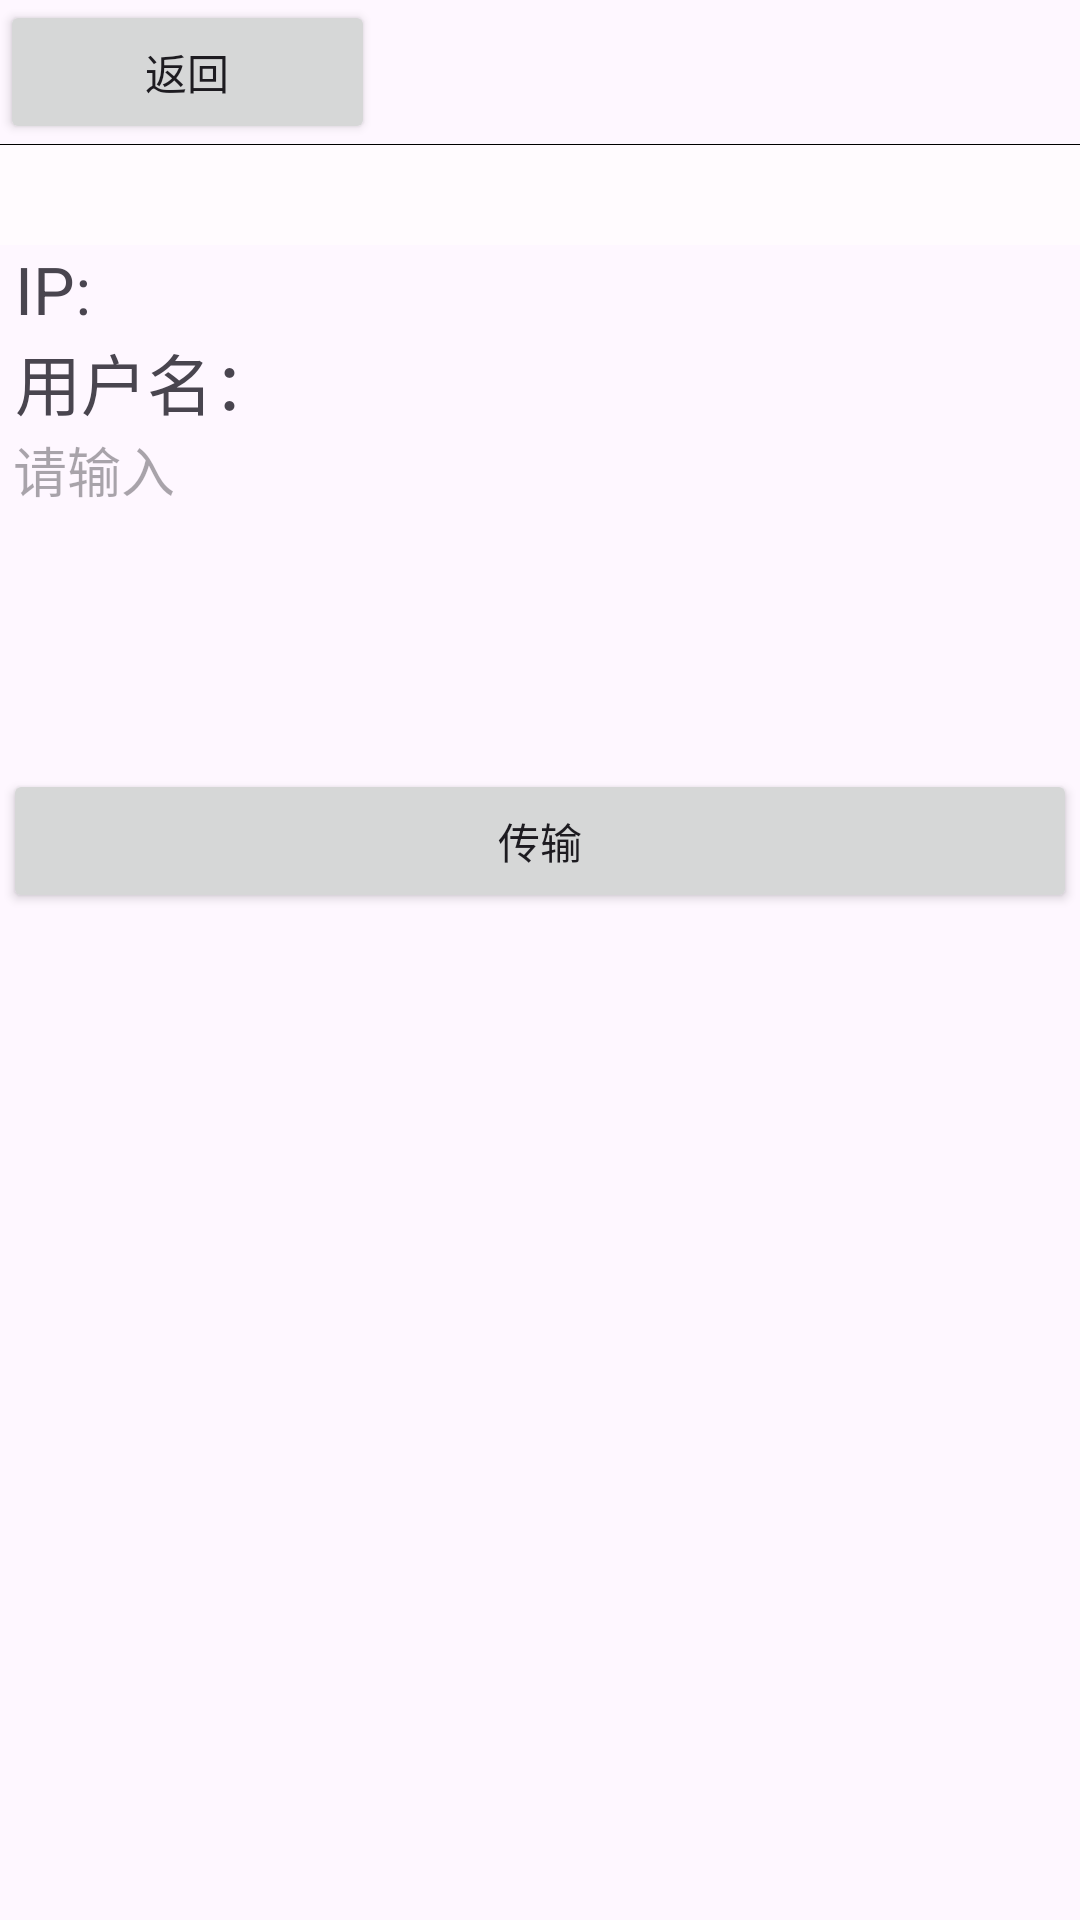

Here is an Android app screen rendered from its layout file. Give the layout XML and the strings, colors and styles it references.
<!-- AndroidManifest.xml: application theme Theme.EasyLink -->
<!-- res/layout/activity_text_transport.xml -->
<?xml version="1.0" encoding="utf-8"?>
<LinearLayout xmlns:android="http://schemas.android.com/apk/res/android"
    android:layout_width="match_parent"
    android:layout_height="match_parent"
    android:orientation="vertical">

    <Button
        android:id="@+id/button"
        android:layout_width="125dp"
        android:layout_height="wrap_content"
        android:text="返回" />

    <View
        android:layout_width="match_parent"
        android:layout_height="1px"
        android:background="#000000" />

    <View
        android:layout_width="match_parent"
        android:layout_height="100px"
        android:background="#FFFBFE" />

    <TextView
        android:id="@+id/textView"
        android:layout_width="350dp"
        android:layout_height="wrap_content"
        android:layout_gravity="center"
        android:text="IP:"
        android:textSize="22dp" />

    <TextView
        android:id="@+id/textView2"
        android:layout_width="350dp"
        android:layout_height="wrap_content"
        android:layout_gravity="center"
        android:text="用户名："
        android:textSize="22dp" />

    <EditText
        android:id="@+id/editTextTextMultiLine"
        android:layout_width="351dp"
        android:layout_height="113dp"
        android:background="@drawable/textinput"
        android:ems="10"
        android:gravity="start|top"
        android:layout_gravity="center"
        android:hint="请输入"
        android:inputType="textMultiLine" />

    <Button
        android:id="@+id/textTransButton"
        android:layout_width="358dp"
        android:layout_height="wrap_content"
        android:gravity="center"
        android:layout_gravity="center"
        android:text="@string/transport" />

</LinearLayout>
<!-- resources referenced by this layout -->
<resources>
  <string name="transport">传输</string>
  <style name="Theme.EasyLink" parent="Base.Theme.EasyLink" />
  <style name="Base.Theme.EasyLink" parent="Theme.Material3.DayNight.NoActionBar">
          
          
      </style>
</resources>
